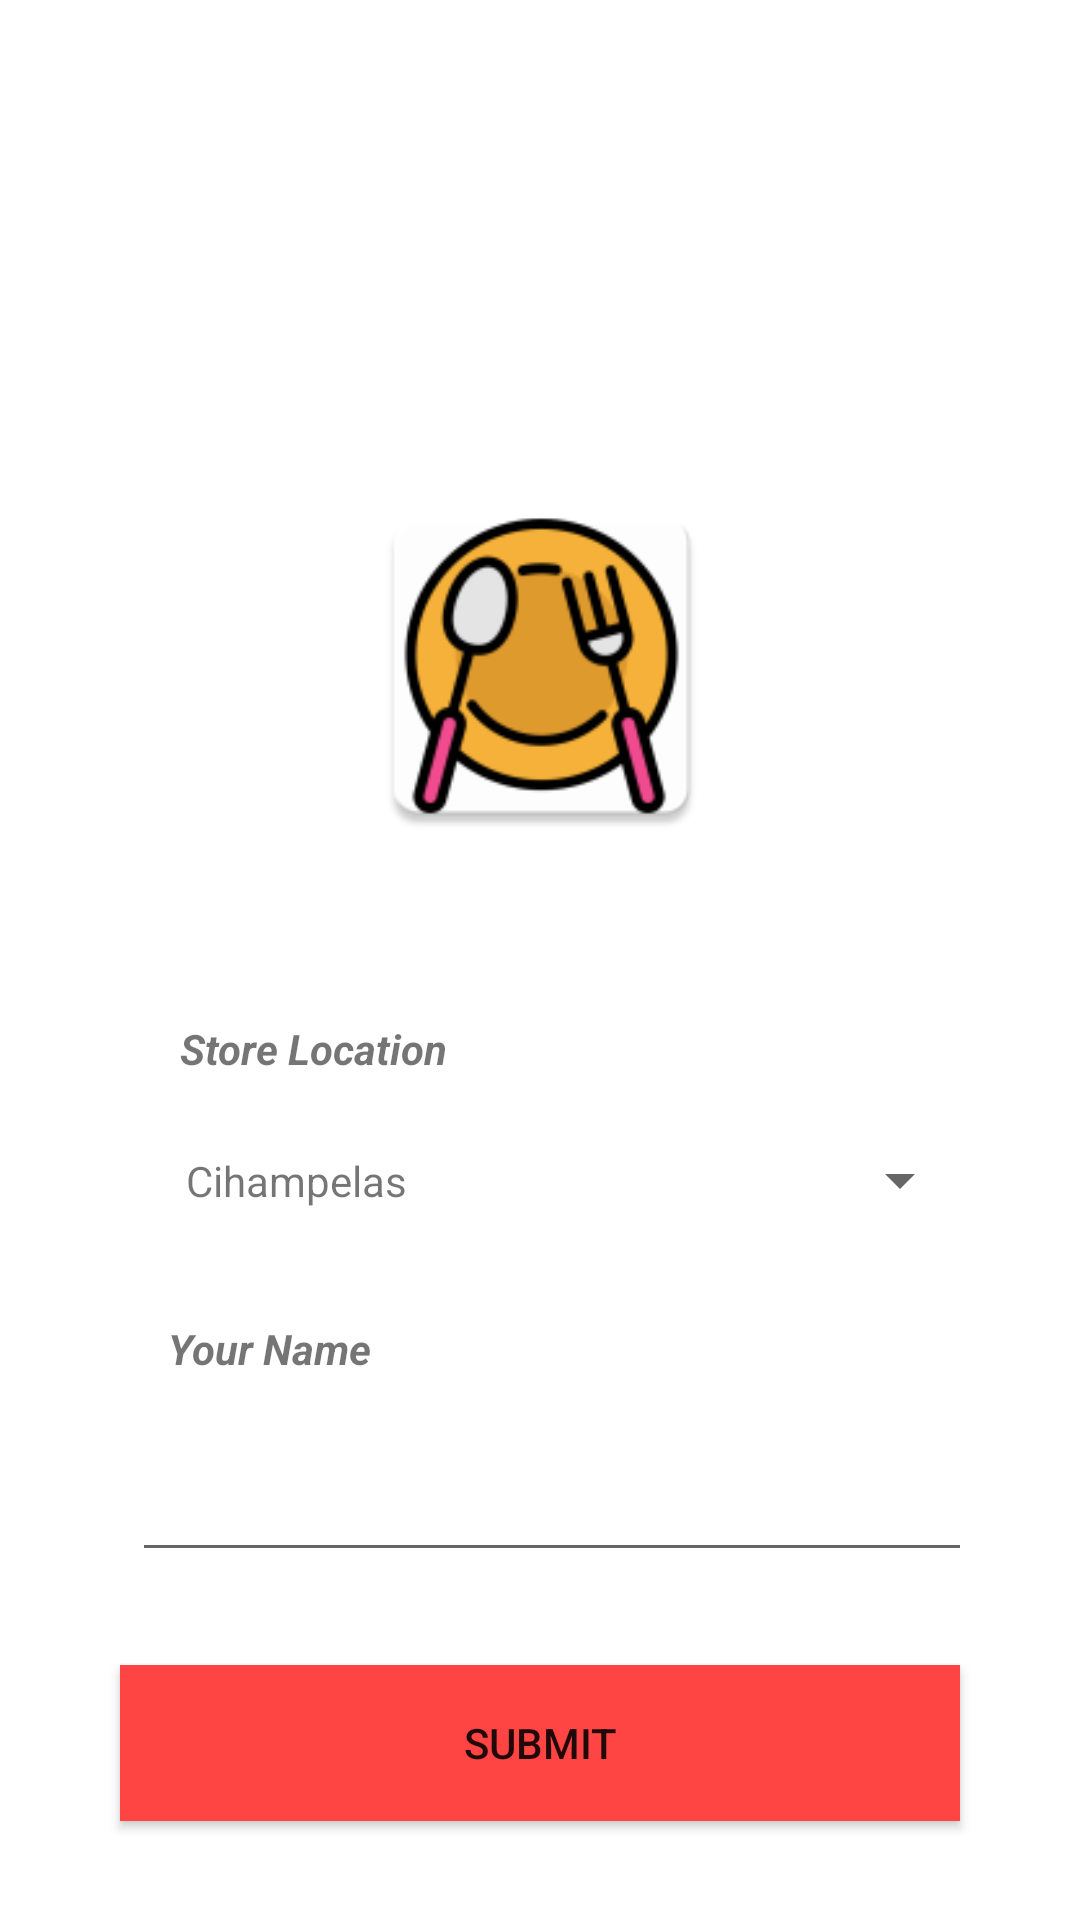

Reconstruct the res/layout file that produces this screen, plus the resources it refers to.
<!-- AndroidManifest.xml: application theme Theme.Restoran -->
<!-- res/layout/activity_main.xml -->
<?xml version="1.0" encoding="utf-8"?>
<androidx.constraintlayout.widget.ConstraintLayout xmlns:android="http://schemas.android.com/apk/res/android"
    xmlns:app="http://schemas.android.com/apk/res-auto"
    xmlns:tools="http://schemas.android.com/tools"
    android:layout_width="match_parent"
    android:layout_height="match_parent"
    tools:context=".MainActivity">

    <ImageView
        android:id="@+id/imageView"
        android:layout_width="271dp"
        android:layout_height="124dp"
        android:layout_marginBottom="56dp"
        app:layout_constraintBottom_toTopOf="@+id/textView4"
        app:layout_constraintEnd_toEndOf="parent"
        app:layout_constraintHorizontal_bias="0.504"
        app:layout_constraintStart_toStartOf="parent"
        app:layout_constraintTop_toTopOf="parent"
        app:layout_constraintVertical_bias="1.0"
        app:srcCompat="@mipmap/logo_resto" />

    <Spinner
        android:id="@+id/spinner3"
        android:layout_width="280dp"
        android:layout_height="61dp"
        android:layout_marginBottom="16dp"
        app:layout_constraintBottom_toTopOf="@+id/textView5"
        app:layout_constraintEnd_toEndOf="parent"
        app:layout_constraintHorizontal_bias="0.548"
        app:layout_constraintStart_toStartOf="parent" />

    <TextView
        android:id="@+id/textView4"
        android:layout_width="wrap_content"
        android:layout_height="wrap_content"
        android:layout_marginStart="60dp"
        android:layout_marginBottom="4dp"
        android:text="Store Location"
        android:textStyle="bold|italic"
        app:layout_constraintBottom_toTopOf="@+id/spinner3"
        app:layout_constraintStart_toStartOf="parent" />

    <EditText
        android:id="@+id/editText3"
        android:layout_width="280dp"
        android:layout_height="61dp"
        android:layout_marginBottom="116dp"
        app:layout_constraintBottom_toBottomOf="parent"
        app:layout_constraintEnd_toEndOf="parent"
        app:layout_constraintHorizontal_bias="0.548"
        app:layout_constraintStart_toStartOf="parent" />

    <TextView
        android:id="@+id/textView5"
        android:layout_width="wrap_content"
        android:layout_height="wrap_content"
        android:layout_marginStart="56dp"
        android:layout_marginBottom="4dp"
        android:text="Your Name"
        android:textStyle="bold|italic"
        app:layout_constraintBottom_toTopOf="@+id/editText3"
        app:layout_constraintStart_toStartOf="parent" />

    <TextView
        android:id="@+id/textView6"
        android:layout_width="wrap_content"
        android:layout_height="wrap_content"
        android:text="Cihampelas"
        app:layout_constraintBottom_toBottomOf="@+id/spinner3"
        app:layout_constraintEnd_toEndOf="@+id/spinner3"
        app:layout_constraintHorizontal_bias="0.087"
        app:layout_constraintStart_toStartOf="@+id/spinner3"
        app:layout_constraintTop_toTopOf="@+id/spinner3" />

    <Button
        android:id="@+id/button"
        android:layout_width="280dp"
        android:layout_height="52dp"
        android:text="Submit"
        android:background="@android:color/holo_red_light"
        app:layout_constraintBottom_toBottomOf="parent"
        app:layout_constraintEnd_toEndOf="parent"
        app:layout_constraintStart_toStartOf="parent"
        app:layout_constraintTop_toBottomOf="@+id/editText3"
        app:layout_constraintVertical_bias="0.484" />

</androidx.constraintlayout.widget.ConstraintLayout>
<!-- resources referenced by this layout -->
<resources>
  <!-- mipmap logo_resto: png bitmap (mipmap-hdpi, 5260 bytes) -->
  <style name="Theme.Restoran" parent="Theme.MaterialComponents.DayNight.DarkActionBar">
          
          <item name="colorPrimary">@color/purple_500</item>
          <item name="colorPrimaryVariant">@color/purple_700</item>
          <item name="colorOnPrimary">@color/white</item>
          
          <item name="colorSecondary">@color/teal_200</item>
          <item name="colorSecondaryVariant">@color/teal_700</item>
          <item name="colorOnSecondary">@color/black</item>
          
          <item name="android:statusBarColor" tools:targetApi="l">?attr/colorPrimaryVariant</item>
          
      </style>
  <color name="purple_500">#FF6200EE</color>
  <color name="purple_700">#FF3700B3</color>
  <color name="white">#FFFFFFFF</color>
  <color name="teal_200">#FF03DAC5</color>
  <color name="teal_700">#FF018786</color>
  <color name="black">#FF000000</color>
</resources>
